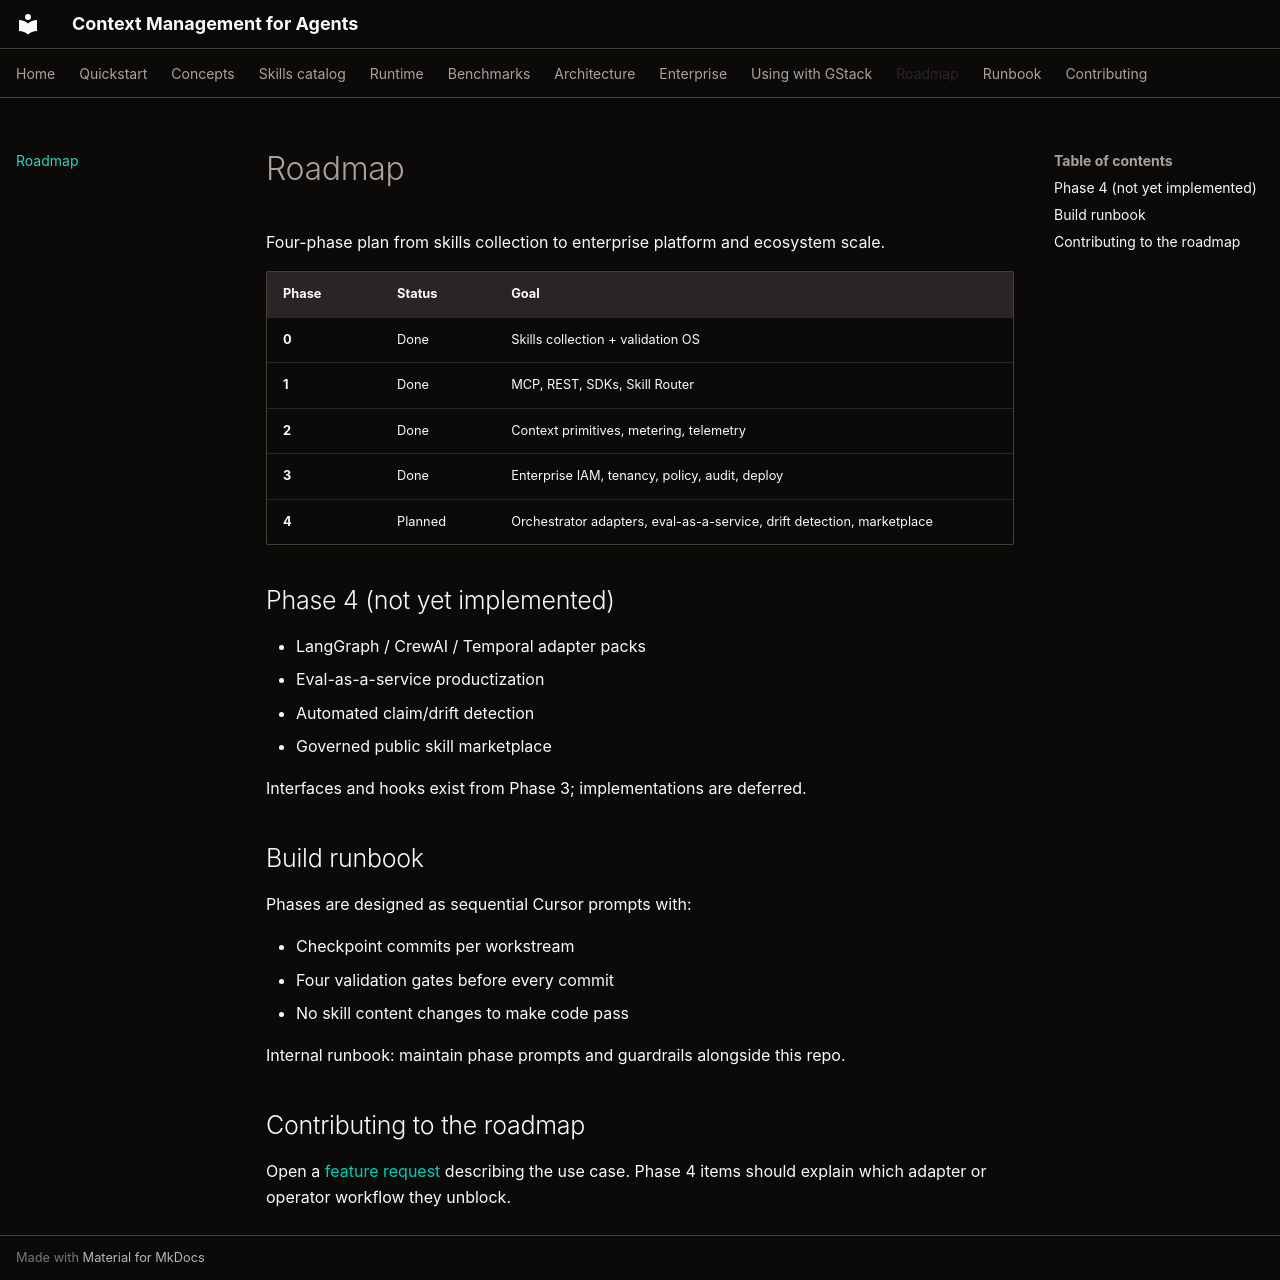

repository: navendubrajesh/context-management-for-agents · page: roadmap/index.html · generator: mkdocs

# Roadmap

Four-phase plan from skills collection to enterprise platform and ecosystem scale.

| Phase | Status | Goal |
|-------|--------|------|
| **0** | Done | Skills collection + validation OS |
| **1** | Done | MCP, REST, SDKs, Skill Router |
| **2** | Done | Context primitives, metering, telemetry |
| **3** | Done | Enterprise IAM, tenancy, policy, audit, deploy |
| **4** | Planned | Orchestrator adapters, eval-as-a-service, drift detection, marketplace |

## Phase 4 (not yet implemented)

- LangGraph / CrewAI / Temporal adapter packs
- Eval-as-a-service productization
- Automated claim/drift detection
- Governed public skill marketplace

Interfaces and hooks exist from Phase 3; implementations are deferred.

## Build runbook

Phases are designed as sequential Cursor prompts with:

- Checkpoint commits per workstream
- Four validation gates before every commit
- No skill content changes to make code pass

Internal runbook: maintain phase prompts and guardrails alongside this repo.

## Contributing to the roadmap

Open a [feature request](https://github.com/navendubrajesh/context-management-for-agents/issues/new?template=feature_request.md) describing the use case. Phase 4 items should explain which adapter or operator workflow they unblock.
